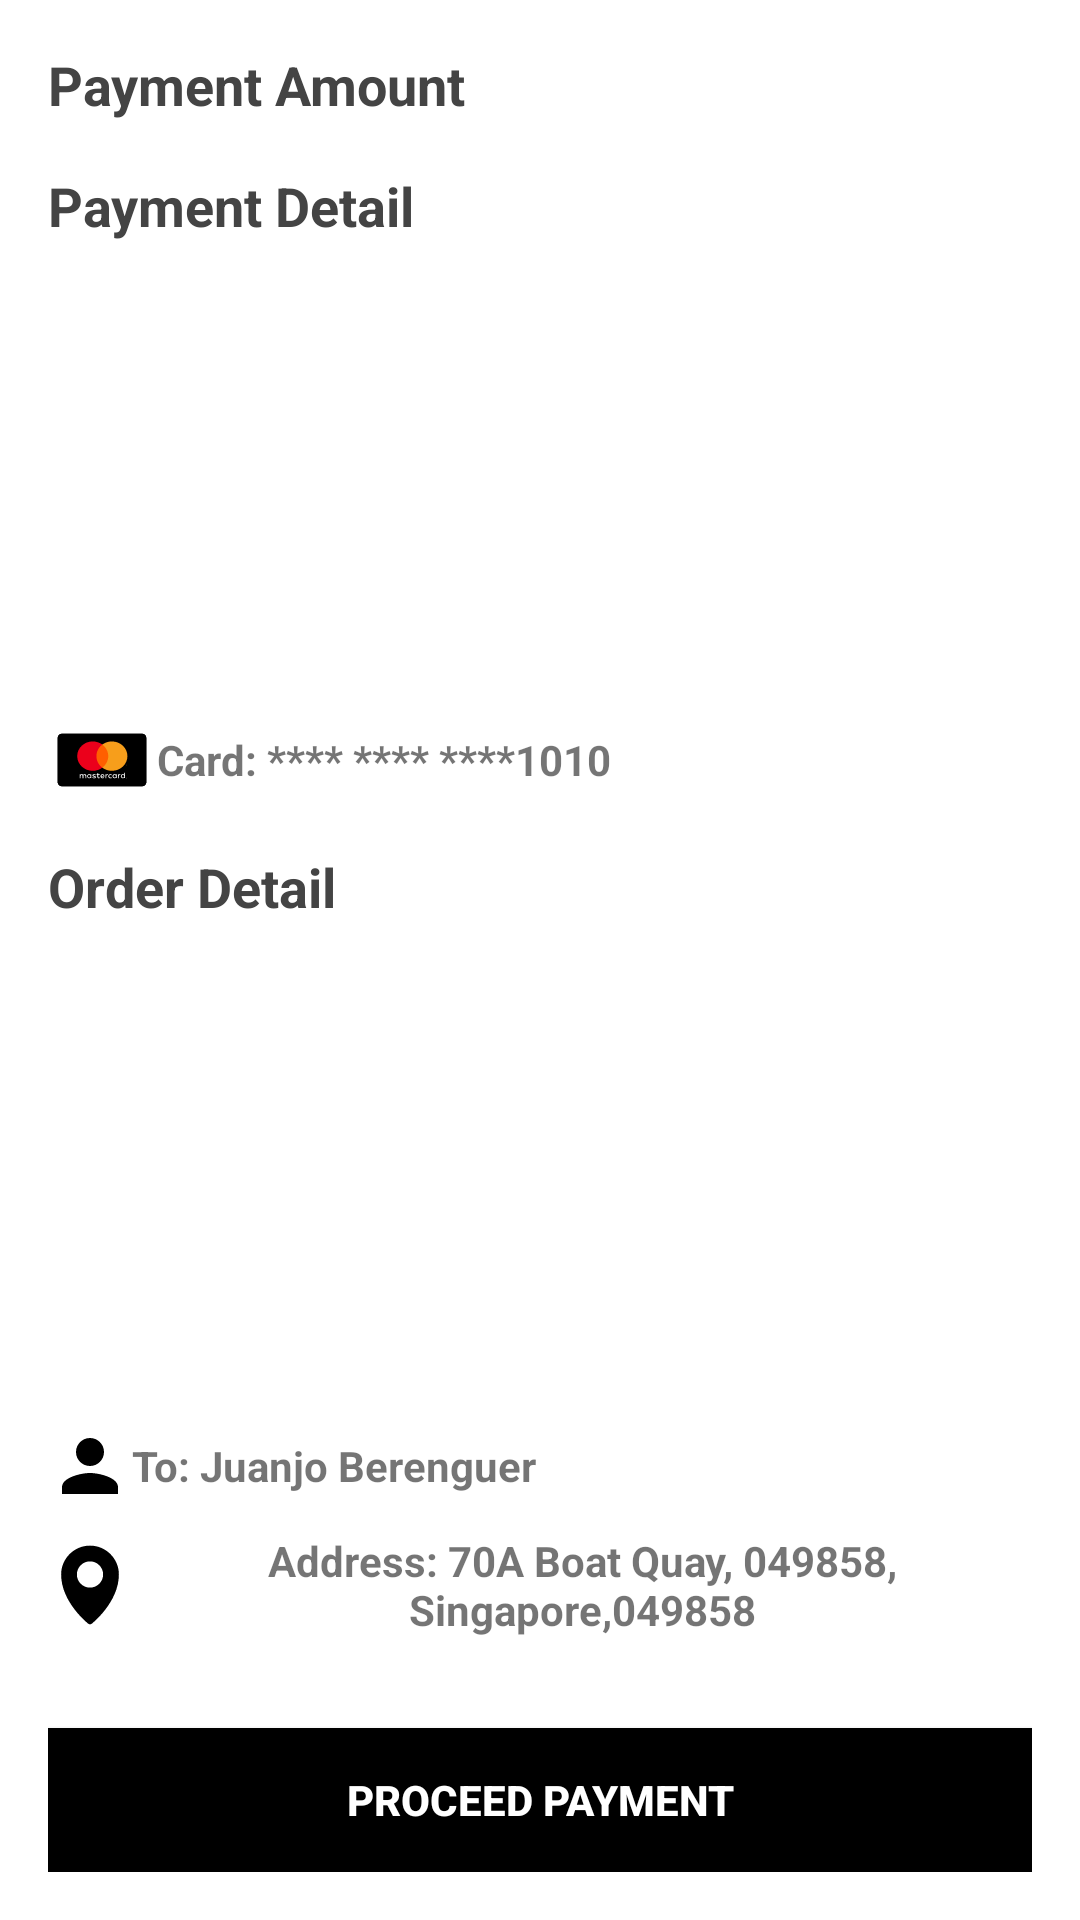

This screen was rendered from an Android layout file. Write that file and the resources it references.
<!-- AndroidManifest.xml: application theme Theme.DinDinnTest -->
<!-- res/layout/payment_fragment.xml -->
<?xml version="1.0" encoding="utf-8"?>
<LinearLayout xmlns:android="http://schemas.android.com/apk/res/android"
    xmlns:app="http://schemas.android.com/apk/res-auto"
    android:id="@+id/bottom_sheet"
    android:layout_width="match_parent"
    android:layout_height="wrap_content"
    android:background="#fff"
    android:orientation="vertical"
    android:padding="16dp"
    app:behavior_hideable="true"
    app:behavior_peekHeight="56dp"
    app:layout_behavior="android.support.design.widget.BottomSheetBehavior">

    <LinearLayout
        android:layout_width="match_parent"
        android:layout_height="wrap_content"
        android:orientation="horizontal"
        android:layout_gravity="center_vertical"
        android:weightSum="3">

        <TextView
            android:layout_width="0dp"
            android:layout_height="wrap_content"
            android:layout_marginBottom="16dp"
            android:layout_weight="2"
            android:text="@string/payment_amount_title"
            android:textColor="#444"
            android:textSize="18dp"
            android:textStyle="bold" />

        <TextView
            android:id="@+id/payment_amount"
            android:layout_width="0dp"
            android:gravity="right"
            android:layout_height="wrap_content"
            android:layout_weight="1"
            android:textStyle="bold"
            android:textSize="15dp"></TextView>
    </LinearLayout>

    <TextView
        android:layout_width="match_parent"
        android:layout_height="wrap_content"
        android:layout_marginBottom="16dp"
        android:layout_weight="2"
        android:text="@string/payment_detail_title"
        android:textColor="#444"
        android:textSize="18dp"
        android:textStyle="bold" />

    <TextView
        android:layout_width="wrap_content"
        android:layout_height="wrap_content"
        android:textStyle="bold"
        android:gravity="center"
        android:text="@string/fake_card"
        app:drawableStartCompat="@drawable/ic_mastercard" />

    <TextView
        android:layout_marginTop="16dp"
        android:layout_width="match_parent"
        android:layout_height="wrap_content"
        android:layout_marginBottom="16dp"
        android:layout_weight="2"
        android:text="@string/order_detail_title"
        android:textColor="#444"
        android:textSize="18dp"
        android:textStyle="bold" />

    <TextView
        android:layout_marginTop="8dp"
        android:drawableTint="@color/black"
        android:gravity="center"
        android:layout_width="wrap_content"
        android:layout_height="wrap_content"
        android:textStyle="bold"
        android:text="@string/fake_person"
        app:drawableStartCompat="@drawable/ic_person" />

    <TextView
        android:layout_marginTop="8dp"
        android:drawableStart="@drawable/ic_address"
        android:gravity="center"
        android:layout_width="wrap_content"
        android:layout_height="wrap_content"
        android:textStyle="bold"
        android:text="@string/fake_address" />

    <Button
        android:id="@+id/payment_button"
        android:layout_width="match_parent"
        android:layout_height="wrap_content"
        android:layout_marginTop="30dp"
        android:background="#000"
        android:textStyle="bold"
        android:text="@string/proceed_payment_title"
        android:textColor="#fff" />

</LinearLayout>
<!-- resources referenced by this layout -->
<resources>
  <color name="black">#FF000000</color>
  <!-- drawable ic_address (drawable) -->
  <vector xmlns:android="http://schemas.android.com/apk/res/android"
      android:width="28dp"
      android:height="28dp"
      android:viewportWidth="8.466666"
      android:viewportHeight="8.466667">
    <path
        android:pathData="m4.2323,0.26355c-1.60424,0 -2.9099,1.30618 -2.9099,2.91042 -0,2.82277 2.74609,4.96869 2.74609,4.96869 0.09647,0.07683 0.23323,0.07683 0.3297,0 0,0 2.74661,-2.14592 2.7466,-4.96869C7.14478,1.56973 5.83654,0.26355 4.2323,0.26355ZM4.2323,1.85157c0.72749,0 1.32446,0.59491 1.32447,1.3224C5.55677,3.90147 4.9598,4.49792 4.2323,4.49792c-0.7275,0 -1.3224,-0.59645 -1.3224,-1.32395 0,-0.72749 0.59491,-1.3224 1.3224,-1.3224z"
        android:strokeLineJoin="round"
        android:strokeWidth="1.99999988"
        android:fillColor="#000000"
        android:strokeColor="#00000000"
        android:fillType="nonZero"
        android:strokeLineCap="round"/>
  </vector>
  <!-- drawable ic_mastercard: vector/xml drawable (drawable, 5185 chars, omitted) -->
  <!-- drawable ic_person (drawable) -->
  <vector xmlns:android="http://schemas.android.com/apk/res/android"
      android:width="28dp"
      android:height="28dp"
      android:viewportWidth="24"
      android:viewportHeight="24"
      android:tint="?attr/colorControlNormal">
    <path
        android:fillColor="@color/black"
        android:pathData="M12,12c2.21,0 4,-1.79 4,-4s-1.79,-4 -4,-4 -4,1.79 -4,4 1.79,4 4,4zM12,14c-2.67,0 -8,1.34 -8,4v2h16v-2c0,-2.66 -5.33,-4 -8,-4z"/>
  </vector>
  <string name="fake_address">Address: 70A Boat Quay, 049858, Singapore,049858</string>
  <string name="fake_card">Card: **** **** ****1010</string>
  <string name="fake_person">To: Juanjo Berenguer</string>
  <string name="order_detail_title">Order Detail</string>
  <string name="payment_amount_title">Payment Amount</string>
  <string name="payment_detail_title">Payment Detail</string>
  <string name="proceed_payment_title">PROCEED PAYMENT</string>
  <style name="Theme.DinDinnTest" parent="Theme.MaterialComponents.DayNight.NoActionBar">
          
          <item name="colorPrimary">@color/black</item>
          <item name="colorPrimaryVariant">@color/black</item>
          <item name="colorOnPrimary">@color/white</item>
          
          <item name="colorSecondary">@color/teal_200</item>
          <item name="colorSecondaryVariant">@color/teal_700</item>
          <item name="colorOnSecondary">@color/black</item>
          
          <item name="android:statusBarColor" tools:targetApi="l">?attr/colorPrimaryVariant</item>
          
      </style>
  <color name="white">#FFFFFFFF</color>
  <color name="teal_200">#ff99cc00</color>
  <color name="teal_700">#FF018786</color>
</resources>
